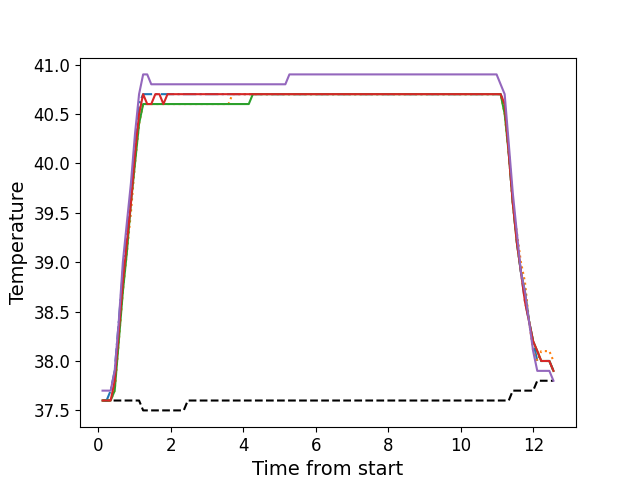

Source data for this figure (header and first rows):
, times, neutral, z1, z2, z3, z4, z5
0, 0.118, 37.6, 37.6, 37.6, 37.6, 37.6, 37.7
1, 0.229, 37.6, 37.6, 37.6, 37.6, 37.6, 37.7
2, 0.342, 37.6, 37.7, 37.6, 37.6, 37.6, 37.7
3, 0.453, 37.6, 37.9, 37.7, 37.7, 37.8, 37.9
4, 0.566, 37.6, 38.4, 38.2, 38.2, 38.3, 38.4
5, 0.678, 37.6, 38.9, 38.7, 38.7, 38.8, 39.0
6, 0.789, 37.6, 39.3, 39.1, 39.1, 39.2, 39.4
7, 0.901, 37.6, 39.7, 39.5, 39.6, 39.6, 39.8
8, 1.014, 37.6, 40.2, 40.0, 40.0, 40.1, 40.3
9, 1.126, 37.6, 40.6, 40.4, 40.4, 40.5, 40.7
10, 1.238, 37.5, 40.7, 40.6, 40.6, 40.7, 40.9
11, 1.35, 37.5, 40.7, 40.6, 40.6, 40.6, 40.9
12, 1.462, 37.5, 40.7, 40.6, 40.6, 40.6, 40.8
13, 1.574, 37.5, 40.7, 40.6, 40.6, 40.7, 40.8
14, 1.686, 37.5, 40.7, 40.6, 40.6, 40.7, 40.8
15, 1.798, 37.5, 40.7, 40.6, 40.6, 40.6, 40.8
16, 1.911, 37.5, 40.7, 40.6, 40.6, 40.7, 40.8
17, 2.022, 37.5, 40.7, 40.6, 40.6, 40.7, 40.8
18, 2.134, 37.5, 40.7, 40.6, 40.6, 40.7, 40.8
19, 2.247, 37.5, 40.7, 40.6, 40.6, 40.7, 40.8
20, 2.358, 37.5, 40.7, 40.6, 40.6, 40.7, 40.8
21, 2.471, 37.6, 40.7, 40.6, 40.6, 40.7, 40.8
22, 2.582, 37.6, 40.7, 40.6, 40.6, 40.7, 40.8
23, 2.696, 37.6, 40.7, 40.6, 40.6, 40.7, 40.8
24, 2.807, 37.6, 40.7, 40.6, 40.6, 40.7, 40.8
25, 2.92, 37.6, 40.7, 40.6, 40.6, 40.7, 40.8
26, 3.032, 37.6, 40.7, 40.6, 40.6, 40.7, 40.8
27, 3.144, 37.6, 40.7, 40.6, 40.6, 40.7, 40.8
28, 3.256, 37.6, 40.7, 40.6, 40.6, 40.7, 40.8
29, 3.367, 37.6, 40.7, 40.6, 40.6, 40.7, 40.8
30, 3.48, 37.6, 40.7, 40.6, 40.6, 40.7, 40.8
31, 3.591, 37.6, 40.7, 40.6, 40.6, 40.7, 40.8
32, 3.704, 37.6, 40.7, 40.7, 40.6, 40.7, 40.8
33, 3.816, 37.6, 40.7, 40.7, 40.6, 40.7, 40.8
34, 3.928, 37.6, 40.7, 40.7, 40.6, 40.7, 40.8
35, 4.04, 37.6, 40.7, 40.7, 40.6, 40.7, 40.8
36, 4.152, 37.6, 40.7, 40.7, 40.6, 40.7, 40.8
37, 4.265, 37.6, 40.7, 40.7, 40.7, 40.7, 40.8
38, 4.376, 37.6, 40.7, 40.7, 40.7, 40.7, 40.8
39, 4.487, 37.6, 40.7, 40.7, 40.7, 40.7, 40.8
40, 4.6, 37.6, 40.7, 40.7, 40.7, 40.7, 40.8
41, 4.711, 37.6, 40.7, 40.7, 40.7, 40.7, 40.8
42, 4.824, 37.6, 40.7, 40.7, 40.7, 40.7, 40.8
43, 4.937, 37.6, 40.7, 40.7, 40.7, 40.7, 40.8
44, 5.049, 37.6, 40.7, 40.7, 40.7, 40.7, 40.8
45, 5.161, 37.6, 40.7, 40.7, 40.7, 40.7, 40.8
46, 5.273, 37.6, 40.7, 40.7, 40.7, 40.7, 40.9
47, 5.384, 37.6, 40.7, 40.7, 40.7, 40.7, 40.9
48, 5.496, 37.6, 40.7, 40.7, 40.7, 40.7, 40.9
49, 5.608, 37.6, 40.7, 40.7, 40.7, 40.7, 40.9
50, 5.72, 37.6, 40.7, 40.7, 40.7, 40.7, 40.9
51, 5.832, 37.6, 40.7, 40.7, 40.7, 40.7, 40.9
52, 5.944, 37.6, 40.7, 40.7, 40.7, 40.7, 40.9
53, 6.056, 37.6, 40.7, 40.7, 40.7, 40.7, 40.9
54, 6.168, 37.6, 40.7, 40.7, 40.7, 40.7, 40.9
55, 6.281, 37.6, 40.7, 40.7, 40.7, 40.7, 40.9
56, 6.394, 37.6, 40.7, 40.7, 40.7, 40.7, 40.9
57, 6.506, 37.6, 40.7, 40.7, 40.7, 40.7, 40.9
58, 6.617, 37.6, 40.7, 40.7, 40.7, 40.7, 40.9
59, 6.729, 37.6, 40.7, 40.7, 40.7, 40.7, 40.9
... 52 more rows
